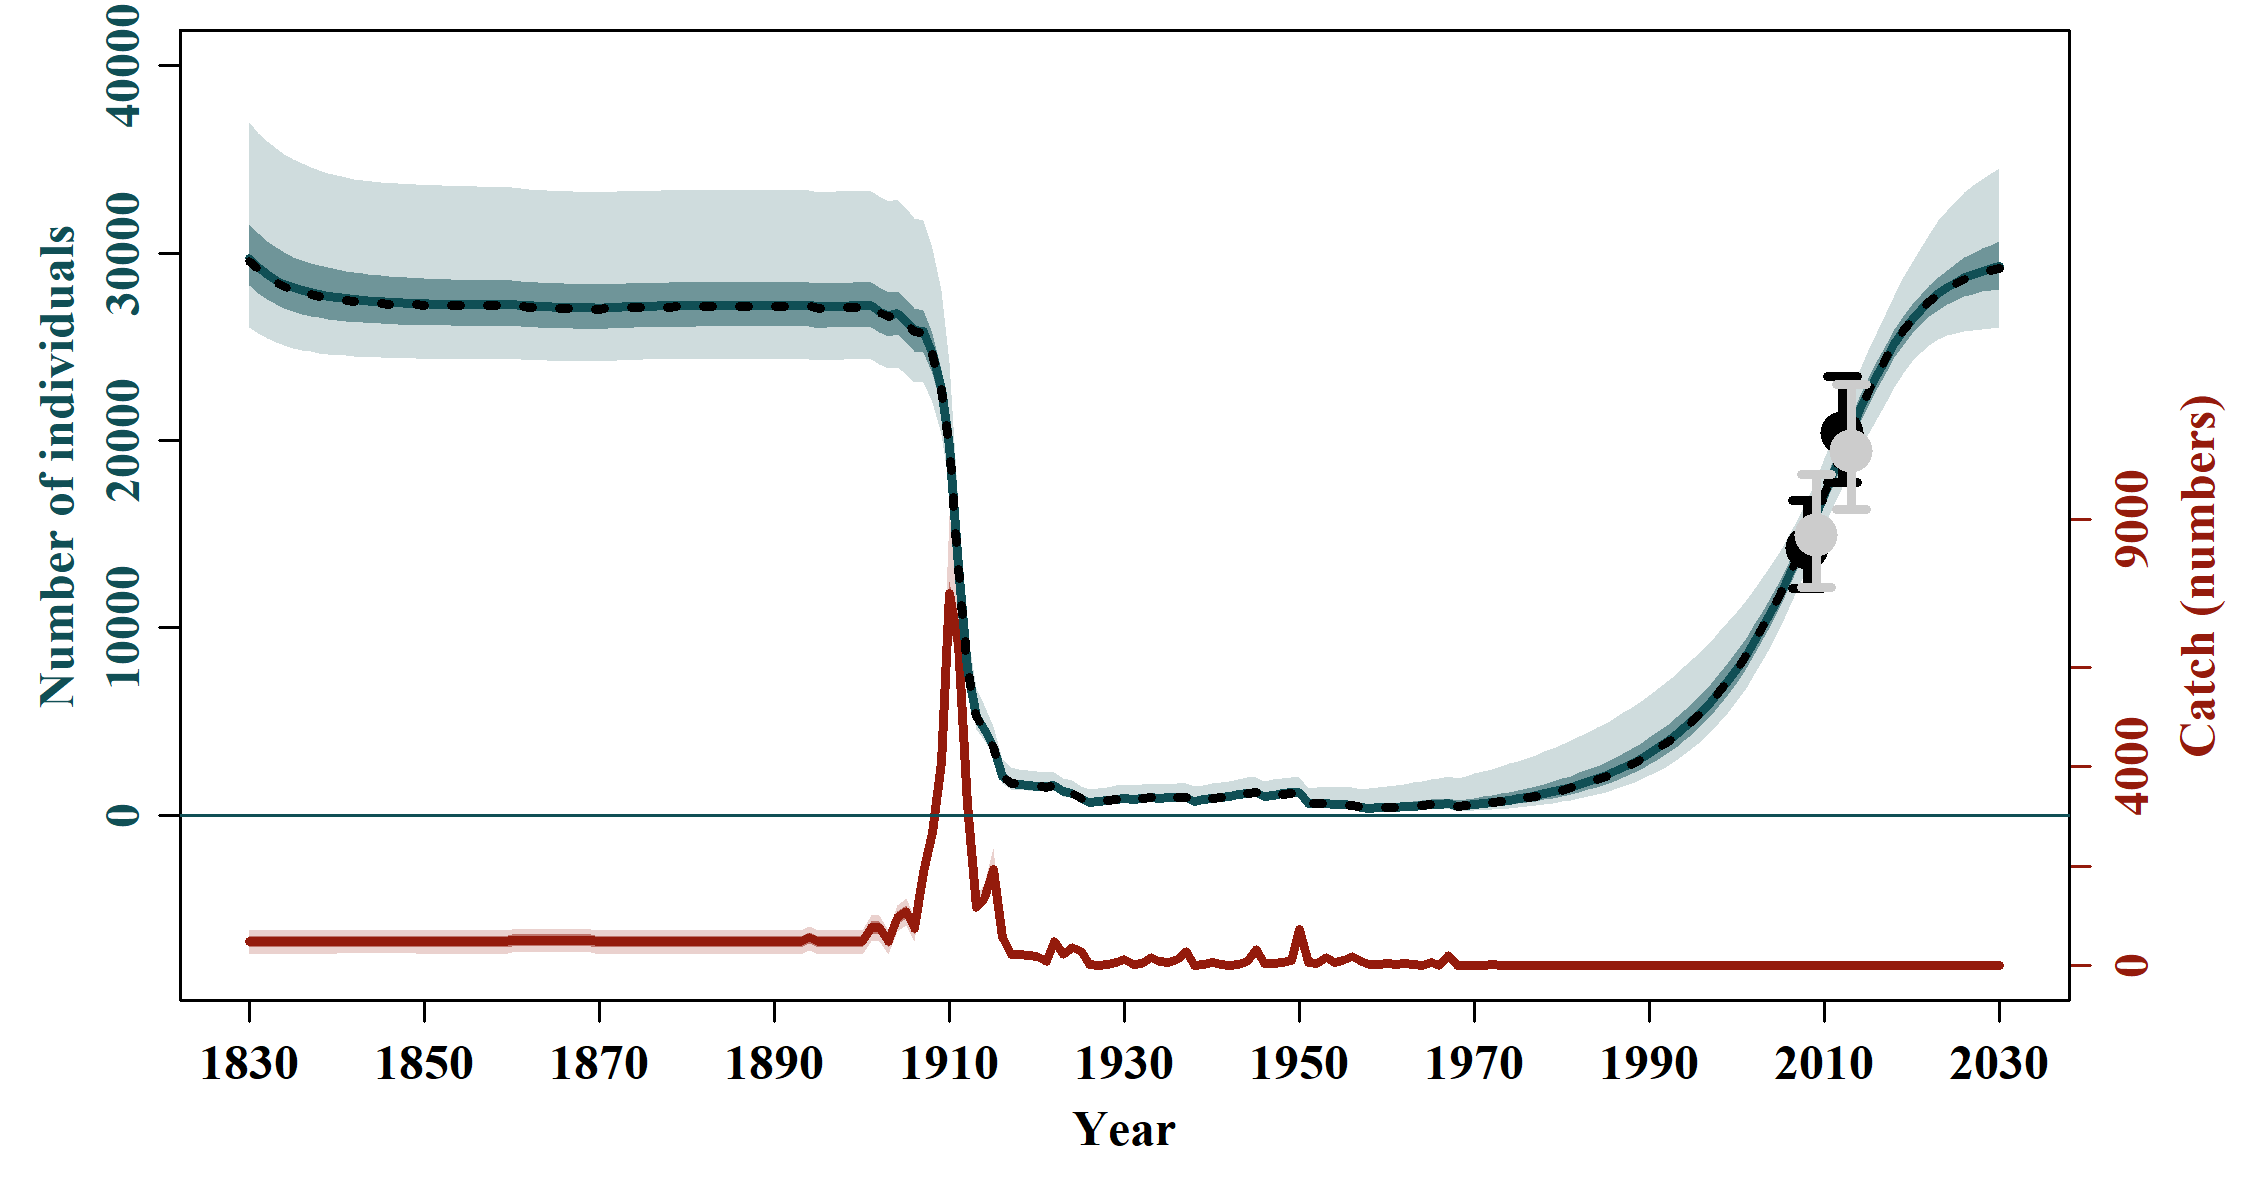

The file beside this chart, header and first rows:
, N_1830, N_1831, N_1832, N_1833, N_1834, N_1835, N_1836, N_1837, N_1838, N_1839, N_1840, N_1841, N_1842, N_1843, N_1844, N_1845, N_1846, N_1847, N_1848, N_1849, N_1850, N_1851, N_1852
mean, 30168, 29704, 29338, 29044, 28805, 28609, 28447, 28313, 28200, 28105, 28024, 27951, 27889, 27836, 27790, 27751, 27717, 27688, 27663, 27640, 27621, 27609, 27598
median, 29697, 29231, 28855, 28571, 28347, 28159, 28007, 27880, 27780, 27702, 27633, 27571, 27516, 27471, 27435, 27401, 27371, 27348, 27328, 27310, 27293, 27287, 27279
2.5%PI, 26053, 25708, 25441, 25216, 25053, 24921, 24816, 24734, 24658, 24614, 24558, 24522, 24476, 24448, 24431, 24410, 24393, 24381, 24370, 24362, 24355, 24353, 24351
97.5%PI, 36984, 36416, 35962, 35580, 35298, 35018, 34786, 34593, 34403, 34272, 34138, 34029, 33944, 33889, 33840, 33788, 33740, 33702, 33672, 33646, 33623, 33609, 33594
5%PI, 26549, 26179, 25885, 25659, 25461, 25312, 25192, 25099, 25024, 24959, 24908, 24860, 24825, 24798, 24776, 24760, 24749, 24735, 24727, 24716, 24708, 24708, 24706
95%PI, 35431, 34898, 34485, 34164, 33833, 33556, 33342, 33157, 32994, 32853, 32746, 32602, 32501, 32409, 32340, 32276, 32221, 32152, 32098, 32027, 31997, 31974, 31959
min, 24560, 24333, 24168, 24047, 23958, 23892, 23831, 23766, 23716, 23678, 23648, 23621, 23600, 23583, 23571, 23561, 23554, 23548, 23543, 23540, 23537, 23540, 23541
max, 52173, 51798, 51436, 51086, 50748, 50421, 50104, 49797, 49499, 49210, 48929, 48651, 48381, 48119, 47863, 47614, 47371, 47135, 46904, 46679, 46459, 46250, 46045
n, 10000, 10000, 10000, 10000, 10000, 10000, 10000, 10000, 10000, 10000, 10000, 10000, 10000, 10000, 10000, 10000, 10000, 10000, 10000, 10000, 10000, 10000, 10000
